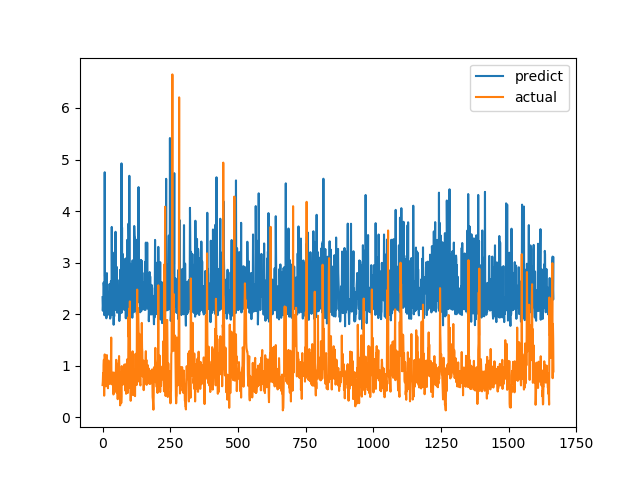

The table this chart was drawn from, first rows:
predict, actual
2.33, 0.6238
2.067, 0.6915
2.209, 0.8558
2.302, 0.7094
2.613, 1.015
2.537, 1.116
2.143, 0.4183
1.979, 1.002
4.753, 1.219
2.746, 1.143
2.629, 0.6528
2.301, 0.6747
2.307, 0.601
2.068, 0.6695
1.92, 0.6538
1.964, 0.7814
2.796, 1.206
1.999, 0.8469
2.016, 0.8286
2.108, 0.6482
2.4, 0.5624
2.039, 0.7183
2.3, 1.1
2.431, 0.9542
1.988, 0.729
2.06, 0.6694
2.586, 0.8631
2.1, 0.6465
1.914, 0.8223
1.932, 0.9236
1.974, 0.8301
2.64, 1.067
2.022, 1.546
2.103, 0.6827
3.692, 0.6386
2.962, 0.6464
1.987, 0.6881
2.715, 0.7274
2.081, 0.65
2.511, 0.8694
2.415, 0.4409
1.794, 0.4519
2.038, 0.7575
1.958, 0.4952
3.198, 0.6851
2.398, 0.7244
2.592, 0.8654
2.929, 0.74
3.598, 0.8071
2.324, 0.8204
2.08, 1.114
2.136, 1.109
2.142, 0.4751
2.914, 1.039
2.028, 0.9458
2.667, 0.7878
2.104, 0.3505
2.045, 0.9368
2.077, 0.9868
2.346, 0.647
... 1,607 more rows
